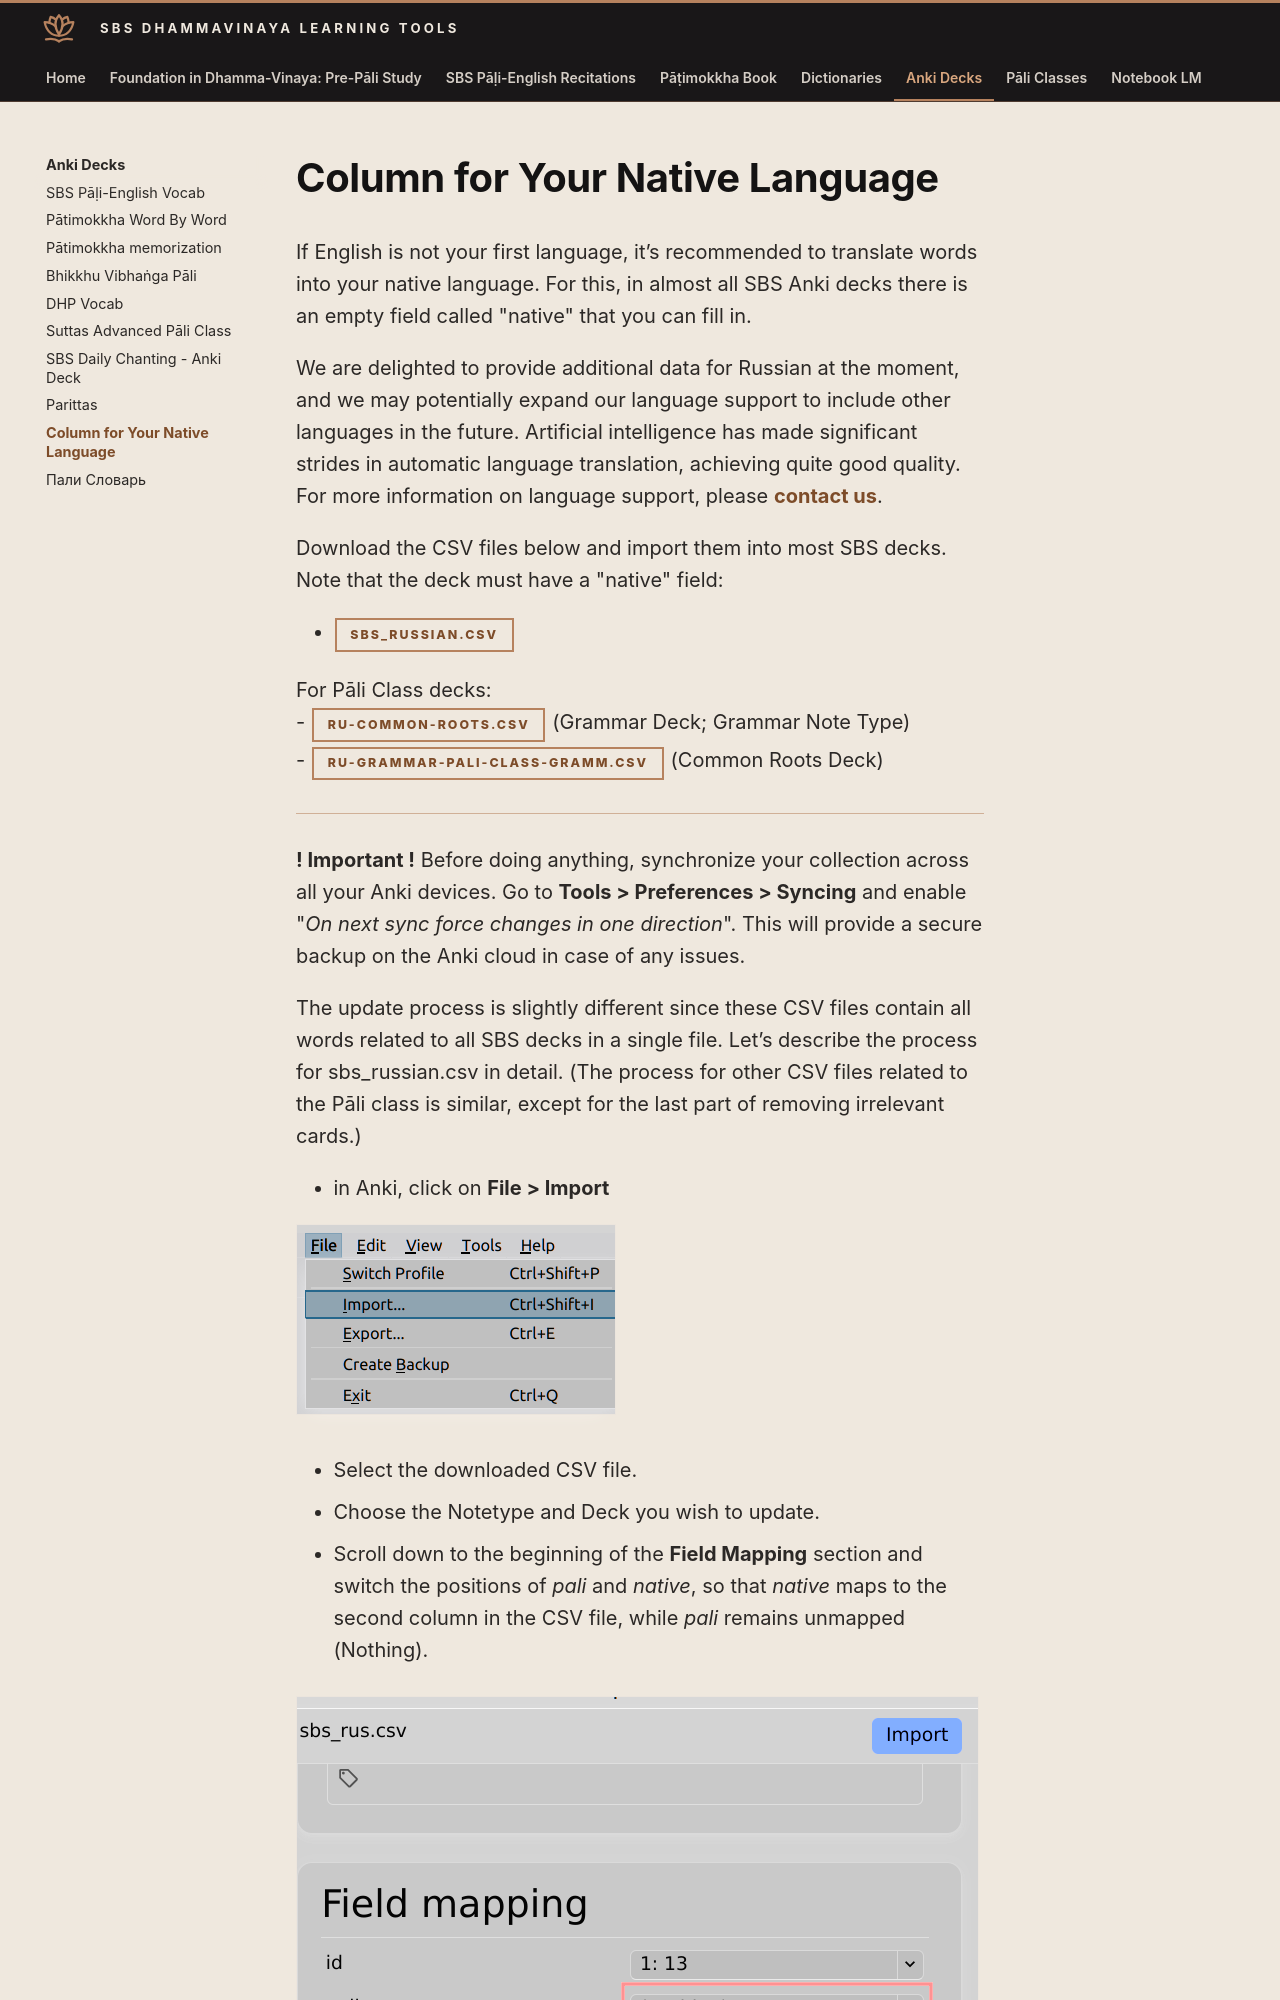

repository: sasanarakkha/study-tools · page: 5-anki/9-native/index.html · generator: mkdocs

# Column for Your Native Language

If English is not your first language, it’s recommended to translate words into your native language. For this, in almost all SBS Anki decks there is an empty field called "native" that you can fill in.

We are delighted to provide additional data for Russian at the moment, and we may potentially expand our language support to include other languages in the future. Artificial intelligence has made significant strides in automatic language translation, achieving quite good quality. For more information on language support, please [contact us](mailto:studytools@sasanarakkha.org). 

Download the CSV files below and import them into most SBS decks. Note that the deck must have a "native" field:

- [sbs_russian.csv](https://github.com/sasanarakkha/study-tools/releases/latest/download/sbs-rus.csv)

For Pāli Class decks:
- [ru-common-roots.csv](https://github.com/sasanarakkha/study-tools/releases/latest/download/ru-common-roots.csv) (Grammar Deck; Grammar Note Type)
- [ru-grammar-pali-class-gramm.csv](https://github.com/sasanarakkha/study-tools/releases/latest/download/ru-grammar-pali-class-gramm.csv) (Common Roots Deck)

--- 

__! Important !__ Before doing anything, synchronize your collection across all your Anki devices. Go to **Tools > Preferences > Syncing** and enable "*On next sync force changes in one direction*". This will provide a secure backup on the Anki cloud in case of any issues.
